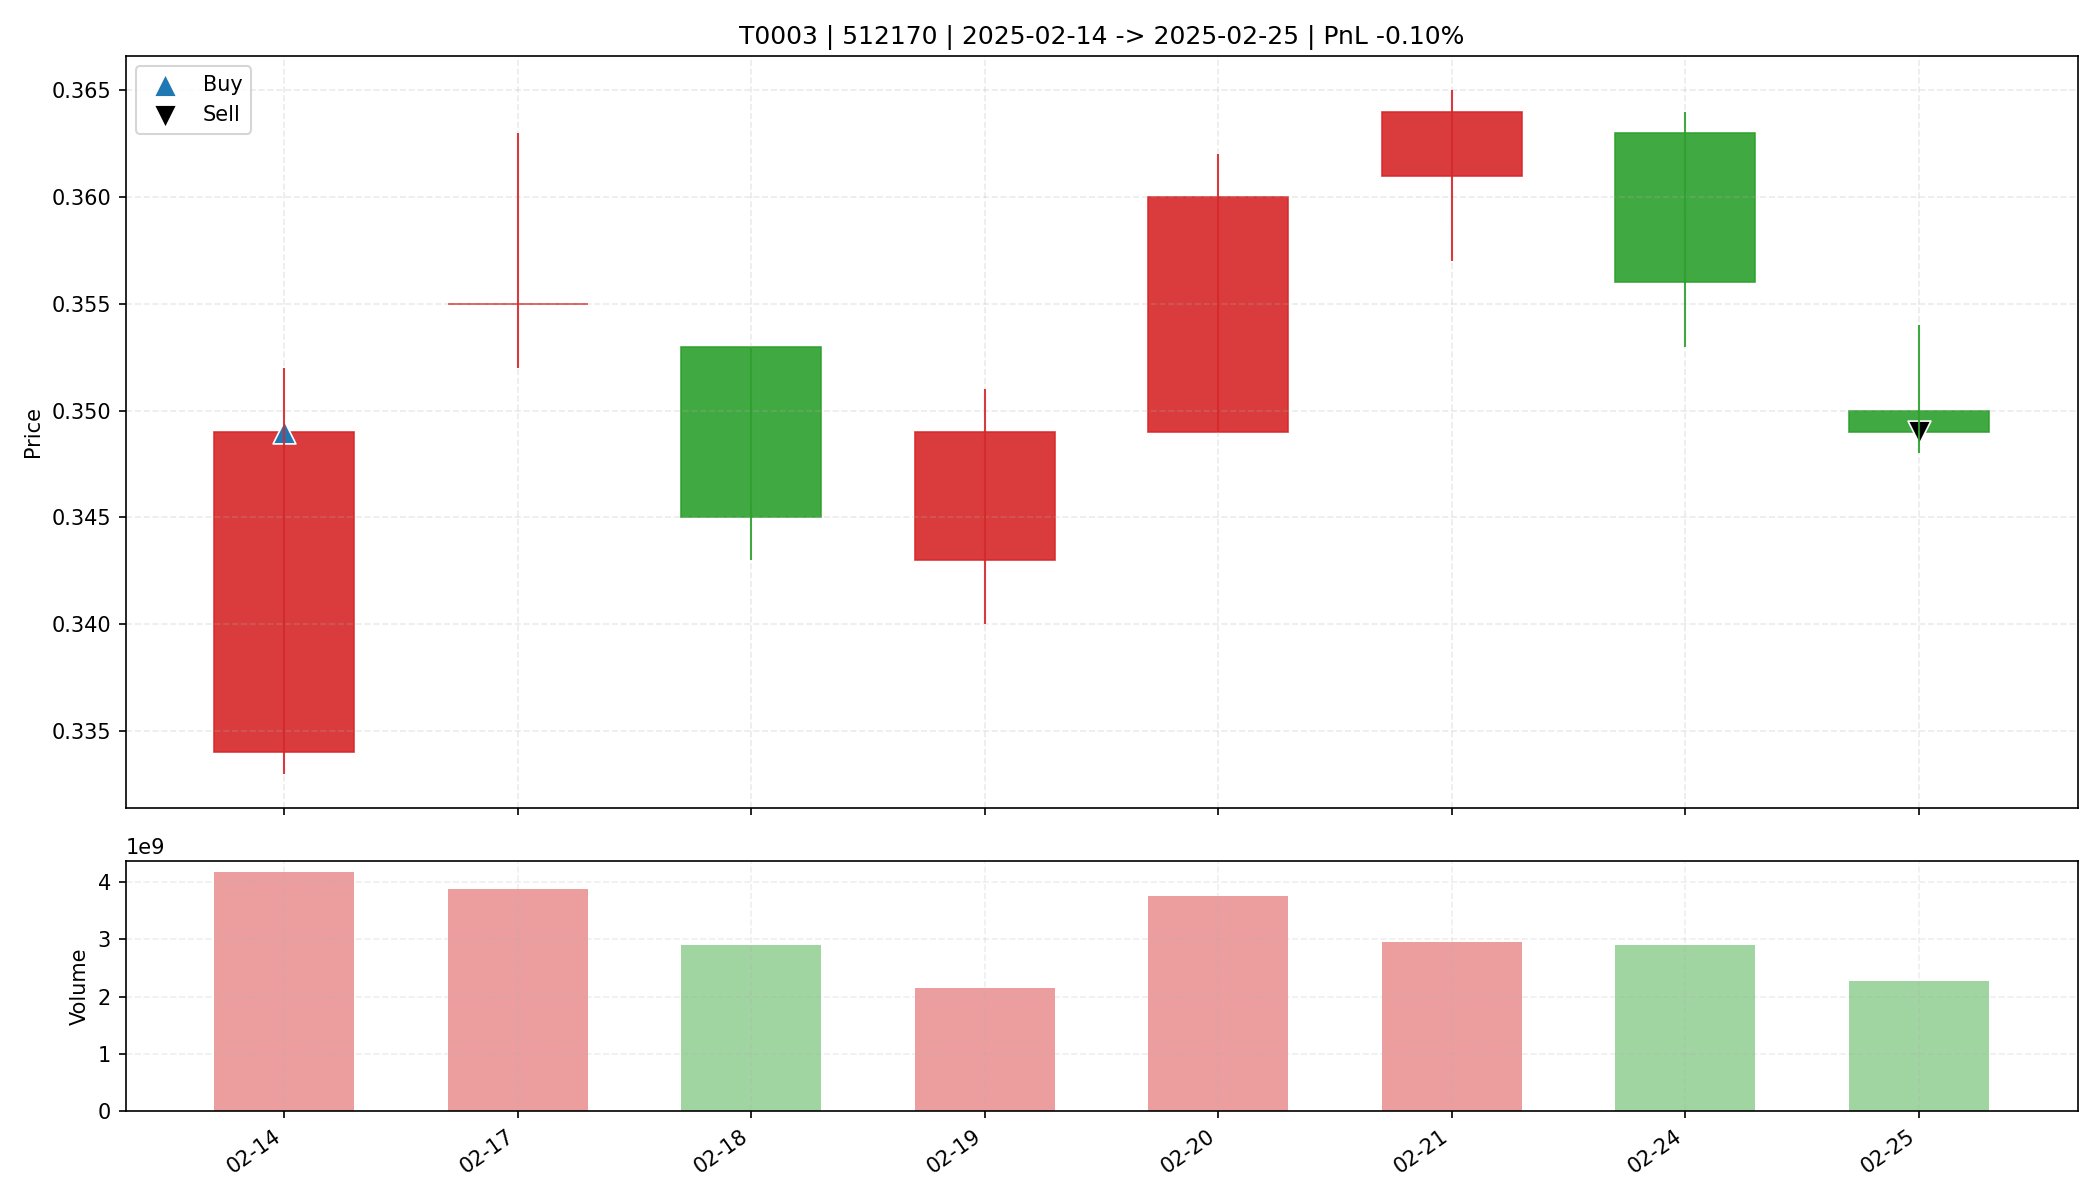

The table this chart was drawn from, first rows:
date, open, high, low, close, amount, volume, trade_id, code, buy_date, sell_date, buy_price, sell_price, matched_shares, buy_reason, sell_reason, sell_profit_pct, sell_hold_days, is_buy_day, is_sell_day, holding_day_index
2025-02-14, 0.334, 0.352, 0.333, 0.349, 1437789824, 4166571039, T0003, 512170, 2025-02-14, 2025-02-25, 0.349, 0.349, 94500, 前10日振幅9.7%, 阳线涨幅4.5%, 突破均线, 放量1.8倍(温和+爆发…, 跌破MA10, -0.09995, 7.0, True, False, 0
2025-02-17, 0.355, 0.363, 0.352, 0.355, 1386392832, 3878676501, T0003, 512170, 2025-02-14, 2025-02-25, 0.349, 0.349, 94500, 前10日振幅9.7%, 阳线涨幅4.5%, 突破均线, 放量1.8倍(温和+爆发…, 跌破MA10, -0.09995, 7.0, False, False, 1
2025-02-18, 0.353, 0.353, 0.343, 0.345, 1008805696, 2903343000, T0003, 512170, 2025-02-14, 2025-02-25, 0.349, 0.349, 94500, 前10日振幅9.7%, 阳线涨幅4.5%, 突破均线, 放量1.8倍(温和+爆发…, 跌破MA10, -0.09995, 7.0, False, False, 2
2025-02-19, 0.343, 0.351, 0.34, 0.349, 743684288, 2145567100, T0003, 512170, 2025-02-14, 2025-02-25, 0.349, 0.349, 94500, 前10日振幅9.7%, 阳线涨幅4.5%, 突破均线, 放量1.8倍(温和+爆发…, 跌破MA10, -0.09995, 7.0, False, False, 3
2025-02-20, 0.349, 0.362, 0.349, 0.36, 1348376064, 3761262000, T0003, 512170, 2025-02-14, 2025-02-25, 0.349, 0.349, 94500, 前10日振幅9.7%, 阳线涨幅4.5%, 突破均线, 放量1.8倍(温和+爆发…, 跌破MA10, -0.09995, 7.0, False, False, 4
2025-02-21, 0.361, 0.365, 0.357, 0.364, 1066378432, 2951752183, T0003, 512170, 2025-02-14, 2025-02-25, 0.349, 0.349, 94500, 前10日振幅9.7%, 阳线涨幅4.5%, 突破均线, 放量1.8倍(温和+爆发…, 跌破MA10, -0.09995, 7.0, False, False, 5
2025-02-24, 0.363, 0.364, 0.353, 0.356, 1038442304, 2905554212, T0003, 512170, 2025-02-14, 2025-02-25, 0.349, 0.349, 94500, 前10日振幅9.7%, 阳线涨幅4.5%, 突破均线, 放量1.8倍(温和+爆发…, 跌破MA10, -0.09995, 7.0, False, False, 6
2025-02-25, 0.35, 0.354, 0.348, 0.349, 800697536, 2279840200, T0003, 512170, 2025-02-14, 2025-02-25, 0.349, 0.349, 94500, 前10日振幅9.7%, 阳线涨幅4.5%, 突破均线, 放量1.8倍(温和+爆发…, 跌破MA10, -0.09995, 7.0, False, True, 7
